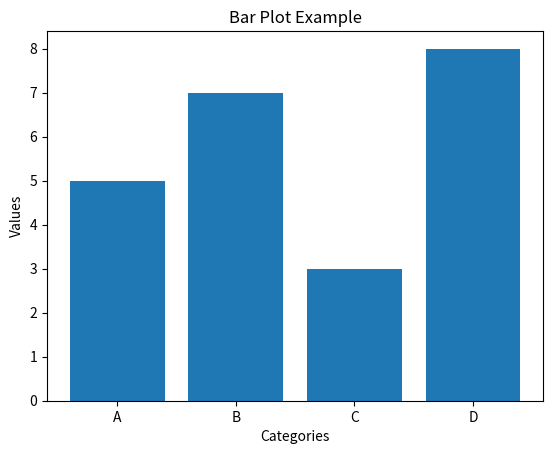

This figure's Python source:
# For Day 8, let's focus on mastering Python libraries for data analysis and visualization.
# Specifically, we'll work with NumPy, Pandas, and Matplotlib, which are essential for data manipulation, 
# analysis, and visualization.

# Topics to Cover
# NumPy: Understanding arrays and basic operations
# Pandas: DataFrames, data manipulation, and analysis
# Matplotlib: Data visualization
# Learning Objectives
# Understand how to create and manipulate NumPy arrays.
# Learn how to use Pandas for data manipulation and analysis.
# Understand how to create basic plots using Matplotlib.

# Create a NumPy Array:
# Write a Python program to create a NumPy array of 10 zeros, 10 ones, and 10 fives.
import numpy as np

# # Create arrays of zeros, ones, and fives
# zeros = np.zeros(10)
# ones = np.ones(10) * 2
# fives = np.ones(10) * 5

# print("Zeros:", zeros)
# print("Ones:", ones)
# print("Fives:", fives)


# Array Operations:
# Write a Python program to create a NumPy array of integers from 1 to 20. Reshape the array to 4x5 and calculate the sum of each column
# arr = np.arange(1,21)
# reshaped_arr = arr.reshape(4, 5)

# col = reshaped_arr.sum(axis=0)
# print("reshaped_array: ",reshaped_arr)
# print(col)

# Create a DataFrame:
# Write a Python program to create a Pandas DataFrame from a dictionary of lists. Print the DataFrame.

# import pandas as pd

# # Create a dictionary of lists
# data = {
# [redacted]
#     'Age': [24, 27, 22, 32],
#     'City': ['New York', 'Los Angeles', 'Chicago', 'Houston']
# }

# # Create a DataFrame
# df = pd.DataFrame(data)

# print("DataFrame:\n", df)

# filtered = df[df['Age'] > 22]
# print(filtered)

# Matplotlib
# Basic Plot:
# Write a Python program to create a simple line plot using Matplotlib. Plot the values of y = x^2 for x in the range 0 to 10.

import matplotlib.pyplot as plt

# Create data
# x = range(0, 11)
# y = [i**2 for i in x]

# # Create a line plot
# plt.plot(x, y)
# plt.xlabel('x')
# plt.ylabel('y = x^2')
# plt.title('Line Plot of y = x^2')
# plt.show()

# Bar Plot:
# Write a Python program to create a bar plot using Matplotlib from a given set of data.
import matplotlib.pyplot as plt

# Data for the bar plot
categories = ['A', 'B', 'C', 'D']
values = [5, 7, 3, 8]

# Create a bar plot
plt.bar(categories, values)
plt.xlabel('Categories')
plt.ylabel('Values')
plt.title('Bar Plot Example')
plt.show()

